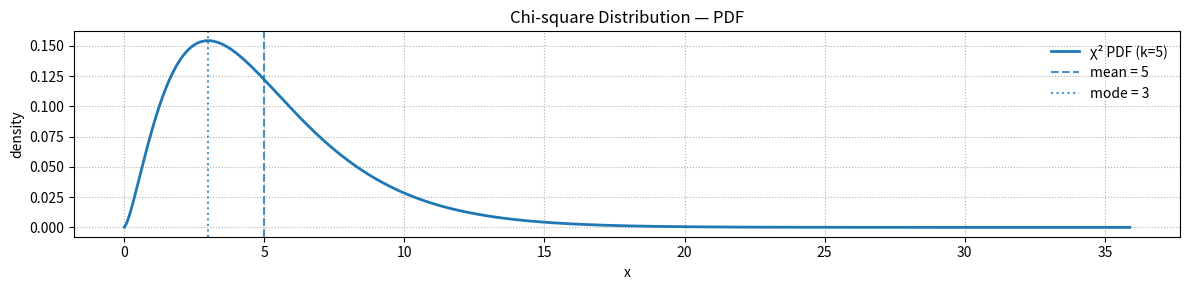

Write Python code to recreate this figure.
#!/usr/bin/env python3
# ==================================
# 01_scipy_stats_07_chi_square_pdf.py
# ==================================
# Goal:
#   Plot the probability density function (PDF) of a Chi-square distribution
#   using SciPy, with optional reference lines for mean and mode.
#
# Facts:
#   - If X ~ χ²_k (degrees of freedom k), then:
#       * support: x ≥ 0
#       * mean:    E[X] = k
#       * var:     Var[X] = 2k
#       * mode:    max(k - 2, 0)   (for k ≥ 2; 0 if k < 2)
#   - SciPy parameterization: stats.chi2(df=k, loc=0, scale=1)
#
# Tip:
#   - Use a quantile-based x-range (ppf) rather than a fixed [0, b] so the plot
#     automatically adapts for very small/large k.

import numpy as np
import matplotlib.pyplot as plt
import scipy.stats as stats

# -------------------------
# Parameters (edit freely)
# -------------------------
k = 5.0                 # degrees of freedom (> 0)
show_refs = True        # show mean/mode reference lines
shade_central_mass = False  # set True to shade central mass between two quantiles

# Central mass to shade (e.g., 90%)
central_mass = 0.90
# -------------------------

# Distribution object
chi2 = stats.chi2(df=k)

# x-grid from low to high quantiles (avoid 0 and 1 endpoints to prevent infinities)
p_lo, p_hi = 1e-6, 1 - 1e-6
x_lo = chi2.ppf(p_lo)
x_hi = chi2.ppf(p_hi)
x = np.linspace(x_lo, x_hi, 600)

# PDF values
y = chi2.pdf(x)

# Mean and mode
mean = k
mode = max(k - 2.0, 0.0)

# Optional shading of central mass
if shade_central_mass:
    alpha = (1 - central_mass) / 2.0
    a = chi2.ppf(alpha)
    b = chi2.ppf(1 - alpha)

# -------------------------
# Plot
# -------------------------
fig, ax = plt.subplots(figsize=(12, 3))

ax.plot(x, y, lw=2, label=f"χ² PDF (k={k:g})")

if shade_central_mass:
    mask = (x >= a) & (x <= b)
    ax.fill_between(x[mask], 0, y[mask], alpha=0.25, label=f"{int(central_mass*100)}% central mass")

if show_refs:
    ax.axvline(mean, linestyle='--', alpha=0.8, label=f"mean = {mean:g}")
    ax.axvline(mode, linestyle=':',  alpha=0.8, label=f"mode = {mode:g}")

ax.set_title("Chi-square Distribution — PDF")
ax.set_xlabel("x")
ax.set_ylabel("density")
ax.grid(True, linestyle=":")
ax.legend(frameon=False, loc="best")

plt.tight_layout()
plt.show()
